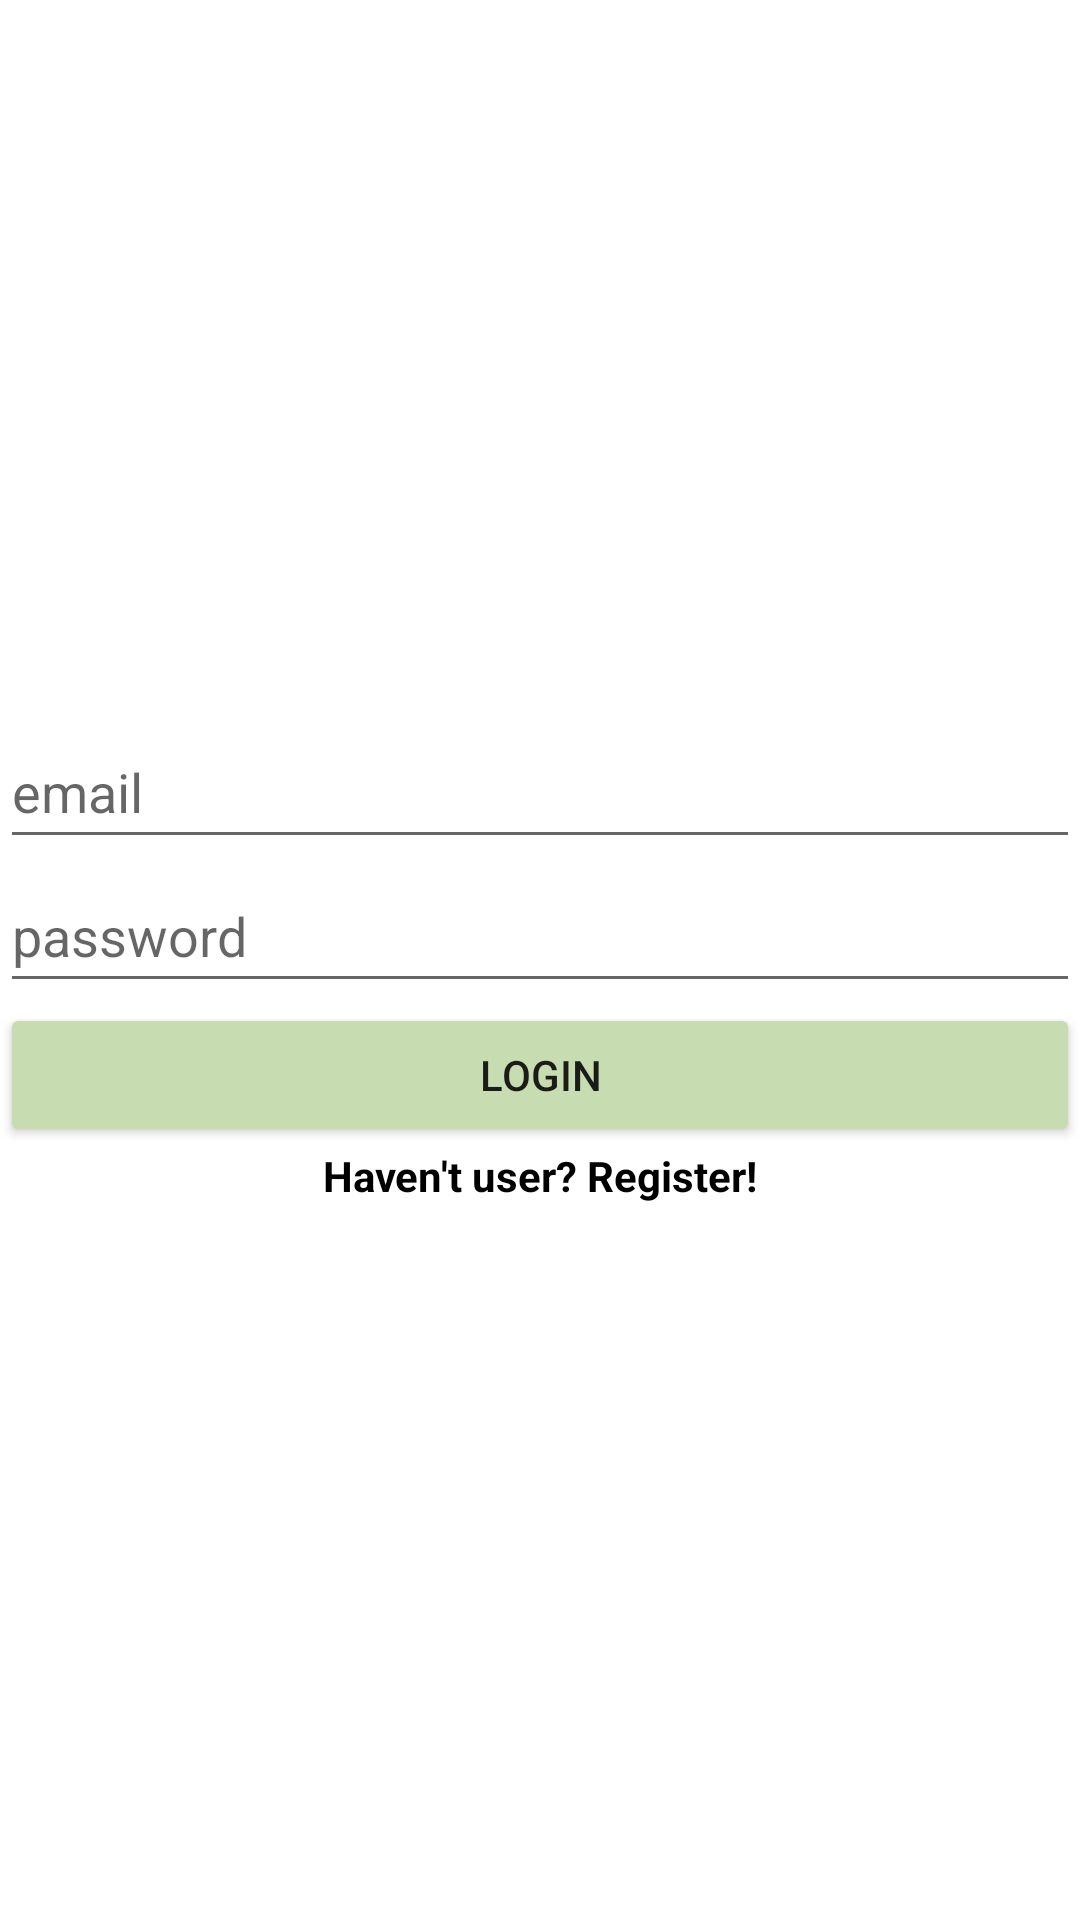

Layout XML and referenced resources for this Android screen:
<!-- AndroidManifest.xml: application theme Theme.MyCocktails -->
<!-- res/layout/activity_auth.xml -->
<?xml version="1.0" encoding="utf-8"?>
<LinearLayout xmlns:android="http://schemas.android.com/apk/res/android"
    xmlns:app="http://schemas.android.com/apk/res-auto"
    xmlns:tools="http://schemas.android.com/tools"
    android:layout_width="match_parent"
    android:layout_height="match_parent"
    tools:context=".AuthActivity"
    android:orientation="vertical"
    android:gravity="center">

    <EditText
        android:id="@+id/etEmail"
        android:layout_width="match_parent"
        android:layout_height="wrap_content"
        android:hint="email"
        android:ems="10"
        android:minHeight="48dp"
        android:inputType="textEmailAddress"
        />

    <EditText
        android:id="@+id/etUserName"
        android:hint="user name"
        android:layout_width="match_parent"
        android:layout_height="wrap_content"
        android:visibility="gone"
        android:ems="10"
        android:inputType="textPersonName"
        />

    <EditText
        android:id="@+id/etPassword"
        android:layout_width="match_parent"
        android:layout_height="wrap_content"
        android:hint="password"
        android:ems="10"
        android:inputType="textPassword"
        android:minHeight="48dp" />


    <Button
        android:id="@+id/btnLogin"
        android:layout_width="match_parent"
        android:text="login"
        android:ems="10"

        android:layout_height="wrap_content"
        android:backgroundTint="#C7DCB0"/>

    <TextView
        android:id="@+id/tvSwitchCase"
        android:layout_width="wrap_content"
        android:layout_height="wrap_content"
        android:text="Haven't user? Register!"
        android:textColor="@color/black"
        android:textStyle="bold"/>

</LinearLayout>
<!-- resources referenced by this layout -->
<resources>
  <style name="Theme.MyCocktails" parent="Theme.MaterialComponents.DayNight.DarkActionBar">
          
          <item name="colorPrimary">@color/purple_500</item>
          <item name="colorPrimaryVariant">@color/purple_700</item>
          <item name="colorOnPrimary">@color/white</item>
          
          <item name="colorSecondary">@color/teal_200</item>
          <item name="colorSecondaryVariant">@color/teal_700</item>
          <item name="colorOnSecondary">@color/black</item>
          
          <item name="android:statusBarColor">?attr/colorPrimaryVariant</item>
          
      </style>
  <!-- not gathered from this repository: default colours our renderer supplied (Android Studio template values) -->
  <color name="purple_500">#FF6200EE</color>
  <color name="purple_700">#FF3700B3</color>
  <color name="teal_200">#FF03DAC5</color>
  <color name="teal_700">#FF018786</color>
  <color name="black">#FF000000</color>
  <color name="white">#FFFFFFFF</color>
</resources>
